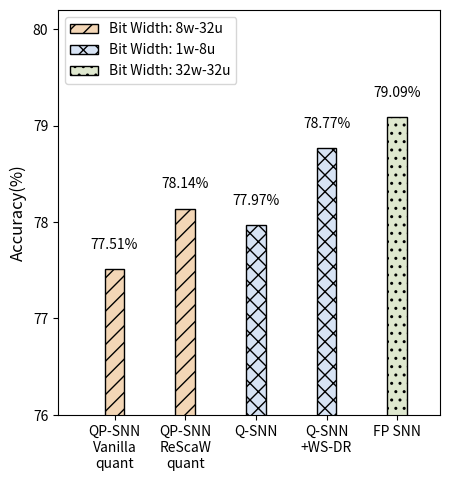

Source code (Python): (Note: this script raises an exception after producing the figure.)
#!/usr/bin/env python3
"""
Replicate the WS-DR ablation bar chart style, but with legend
"Bit Width: 1w-8u" and accuracies [78.3, 79.1, 79.9] for
Q-SNN, Q-SNN+WS-DR, FP SNN respectively.

The visual style aims to match the paper figure:
- First two bars (Q-SNN and Q-SNN+WS-DR) use cross-hatch fill
  to indicate low-bit configuration (here 1w-8u)
- Third bar (FP SNN) uses dotted hatch for 32w-32u
- Black edges, white face with subtle pastel hints under hatches
- Title: "Ablation study for the WS-DR"
- Y label: "Accuracy(%)"
"""

from __future__ import annotations

import argparse
from typing import List

import matplotlib.pyplot as plt
from matplotlib.patches import Rectangle


def plot(save_path: str) -> None:
    # Data
    labels: List[str] = [
        "QP-SNN\nVanilla\nquant",
        "QP-SNN\nReScaW\nquant",
        "Q-SNN",
        "Q-SNN\n+WS-DR",
        "FP SNN",
    ]
    accuracies: List[float] = [77.51, 78.14, 77.97, 78.77, 79.09]

    # Figure and axis
    fig, ax = plt.subplots(figsize=(4.6, 5.0), dpi=300)
    fig.subplots_adjust(top=0.92, bottom=0.26)

    # Bar positions
    x = list(range(len(labels)))
    width = 0.28

    # Colors designed to resemble the original figure's soft palette
    hatch_color = "#8aa0c8"  # bluish tone for low-bit bars (hatch color via edge)
    fp_face = "#dfe8cf"      # light green for FP bar
    qpsnn_face = "#f3d6b6"    # light orange for QP-SNN bars (8w-32u)

    bars = []
    # First two bars: QP-SNN (8w-32u, diagonal hatch)
    for i in range(2):
        b = ax.bar(
            x[i], accuracies[i], width,
            facecolor=qpsnn_face,
            edgecolor="black",
            linewidth=1.0,
            hatch="//",
        )
        bars.append(b[0])

    # Next two bars: Q-SNN (1w-8u, cross-hatch)
    for i in range(2, 4):
        b = ax.bar(
            x[i], accuracies[i], width,
            facecolor="#d7e3f4",
            edgecolor="black",
            linewidth=1.0,
            hatch="xx",
        )
        bars.append(b[0])

    # Final bar: 32w-32u (dotted hatch)
    b3 = ax.bar(
        x[4], accuracies[4], width,
        facecolor=fp_face,
        edgecolor="black",
        linewidth=1.0,
        hatch="..",
    )
    bars.append(b3[0])

    # Annotations above bars
    for xi, acc in zip(x, accuracies):
        ax.text(
            xi, acc + 0.18, f"{acc:.2f}%",
            ha="center", va="bottom", fontsize=10
        )

    # Axes formatting to mimic the style
    ax.set_xticks(x)
    ax.set_xticklabels(labels, fontsize=10)
    ax.set_ylabel("Accuracy(%)", fontsize=12)
    # 增加左右留白
    ax.set_xlim(-0.8, len(labels) - 0.4)

    # Y range tailored to the provided accuracies
    ymin = 76.0
    ymax = 80.2
    ax.set_ylim(ymin, ymax)
    ax.set_yticks([76, 77, 78, 79, 80])
    ax.tick_params(axis='y', labelsize=10)

    # No title per request
    # ax.set_title("Ablation study for the WS-DR", fontsize=13, pad=10)

    # Legend patches
    legend_handles = [
        Rectangle((0, 0), 1, 1, facecolor=qpsnn_face, edgecolor="black", hatch="//",
                  label="Bit Width: 8w-32u"),
        Rectangle((0, 0), 1, 1, facecolor="#d7e3f4", edgecolor="black", hatch="xx",
                  label="Bit Width: 1w-8u"),
        Rectangle((0, 0), 1, 1, facecolor=fp_face, edgecolor="black", hatch="..",
                  label="Bit Width: 32w-32u"),
    ]
    ax.legend(handles=legend_handles, loc="upper left", frameon=True, fontsize=10)

    fig.tight_layout(rect=[0, 0, 1, 0.98])
    fig.savefig(save_path, bbox_inches="tight")
    print(f"Saved to {save_path}")


def main() -> None:
    parser = argparse.ArgumentParser(description="Plot WS-DR ablation bar (1w-8u)")
    parser.add_argument(
        "--output",
        default="/workspace/QP-SNN-Quantization-pass/figs/wsdr_ablation_1w8u.png",
        help="Output image path (.png)",
    )
    args = parser.parse_args()
    plot(args.output)


if __name__ == "__main__":
    main()
